Run: headless pygame with SDL's dummy video driver; simulated clock (each Clock.tick advances the game by its frame time, no real sleeping); random seed 0; keys injected as events and as key.get_pressed() state; no mouse input.
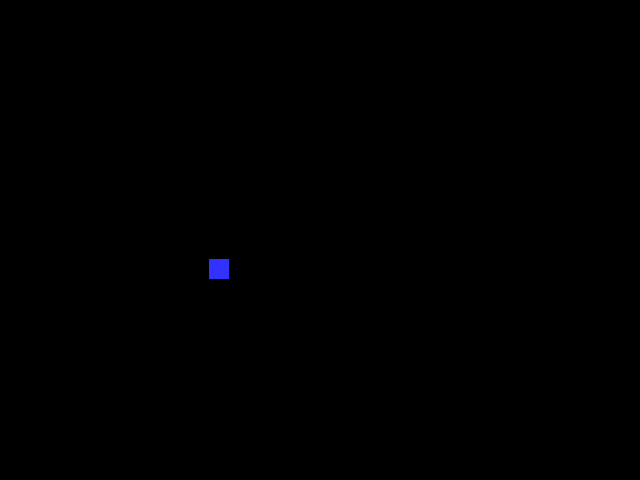
Frame 1 of 4 · flips 1–60 · no input
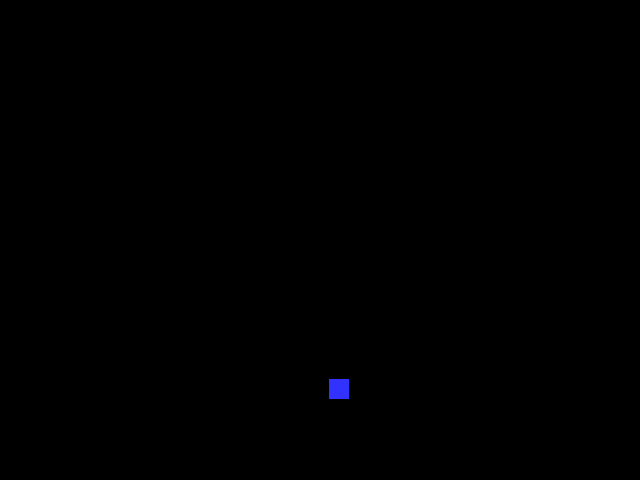
Frame 2 of 4 · flips 61–180 · tapped SPACE, RETURN · held RIGHT (→), D
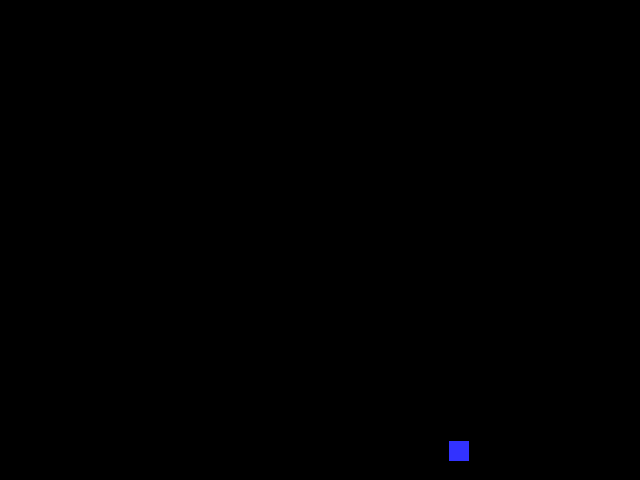
Frame 3 of 4 · flips 181–300 · held DOWN (↓), S
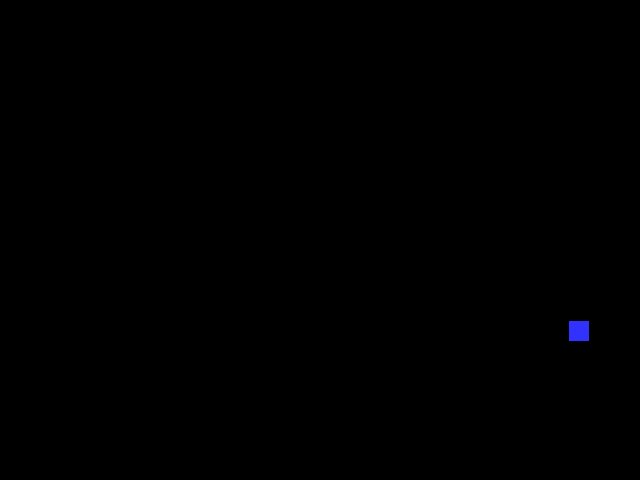
Frame 4 of 4 · flips 301–420 · held LEFT (←), A, UP (↑), W

The pygame program that drew these frames:

import pygame

pygame.init()

WHITE = (255,255,255)
BLACK = (0,0,0)
YELLOW = (255,255,0)
BLUE = (50,50,255)

size = (640,480)
screen = pygame.display.set_mode(size)
pygame.display.set_caption("pong game")
width_of_ball = 20
x_val = 150
y_val = 200
x_direction = 1
y_direction = 1

done = False
clock = pygame.time.Clock()

while not done:
    for event in pygame.event.get():
        if event.type == pygame.QUIT:
            done = True

    screen.fill(BLACK)
    pygame.draw.rect(screen, BLUE, (x_val, y_val, width_of_ball, 20))
    x_val = x_val + x_direction
    y_val = y_val + y_direction
    if x_val == 630 or x_val == 0:
        x_direction = -x_direction
    if y_val == 470 or y_val == 0:
        y_direction = -y_direction

    pygame.display.flip()
    clock.tick(60)

pygame.quit()
